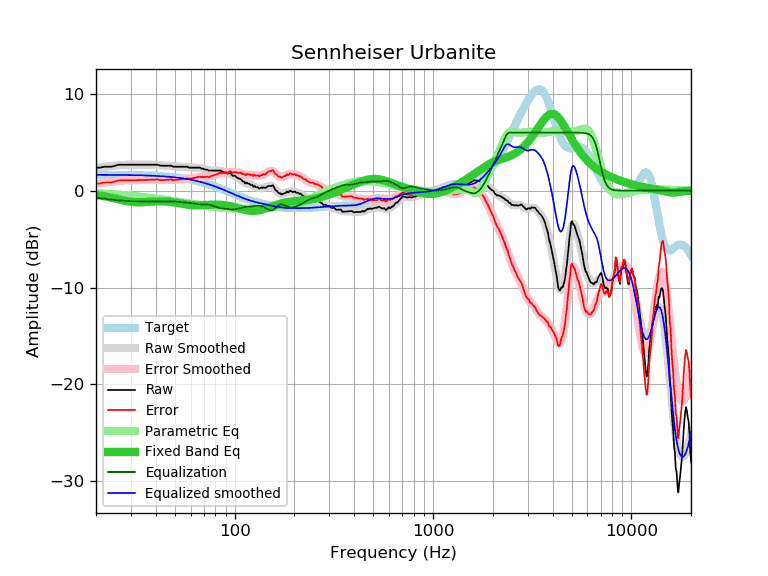

The table this chart was drawn from, first rows:
frequency, raw, error, smoothed, error_smoothed, equalization, parametric_eq, equalized_raw, equalized_smoothed, target
20, 2.38, 0.74, 2.35, 0.71, -0.71, -0.43, 1.67, 1.64, 1.64
21, 2.38, 0.74, 2.41, 0.77, -0.77, -0.50, 1.61, 1.64, 1.64
22, 2.48, 0.85, 2.46, 0.83, -0.83, -0.57, 1.65, 1.64, 1.64
23, 2.48, 0.85, 2.51, 0.88, -0.88, -0.65, 1.60, 1.63, 1.63
24, 2.48, 0.85, 2.55, 0.92, -0.92, -0.73, 1.56, 1.63, 1.63
25, 2.58, 0.95, 2.59, 0.96, -0.96, -0.81, 1.62, 1.63, 1.63
26, 2.68, 1.06, 2.62, 1.00, -1.00, -0.89, 1.68, 1.62, 1.62
27, 2.68, 1.06, 2.65, 1.03, -1.03, -0.97, 1.65, 1.62, 1.62
28, 2.68, 1.06, 2.67, 1.05, -1.05, -1.04, 1.63, 1.62, 1.62
29, 2.68, 1.07, 2.68, 1.07, -1.07, -1.10, 1.61, 1.61, 1.61
30, 2.68, 1.07, 2.69, 1.08, -1.08, -1.15, 1.60, 1.61, 1.61
31, 2.68, 1.08, 2.69, 1.09, -1.09, -1.18, 1.59, 1.60, 1.60
32, 2.68, 1.08, 2.69, 1.09, -1.09, -1.19, 1.59, 1.60, 1.60
33, 2.68, 1.09, 2.69, 1.10, -1.10, -1.20, 1.58, 1.59, 1.59
34, 2.68, 1.10, 2.69, 1.10, -1.10, -1.19, 1.58, 1.58, 1.58
35, 2.68, 1.11, 2.69, 1.11, -1.11, -1.18, 1.57, 1.58, 1.58
36, 2.68, 1.11, 2.68, 1.12, -1.12, -1.16, 1.56, 1.57, 1.57
37, 2.68, 1.12, 2.68, 1.12, -1.12, -1.15, 1.56, 1.56, 1.56
38, 2.68, 1.13, 2.68, 1.13, -1.13, -1.13, 1.55, 1.55, 1.55
39, 2.68, 1.14, 2.67, 1.13, -1.13, -1.12, 1.55, 1.54, 1.54
40, 2.68, 1.15, 2.66, 1.13, -1.13, -1.11, 1.55, 1.53, 1.53
41, 2.68, 1.16, 2.65, 1.13, -1.13, -1.10, 1.55, 1.52, 1.52
42, 2.60, 1.10, 2.63, 1.13, -1.13, -1.10, 1.48, 1.51, 1.51
43, 2.58, 1.09, 2.62, 1.12, -1.12, -1.10, 1.46, 1.49, 1.49
44, 2.58, 1.10, 2.60, 1.12, -1.12, -1.11, 1.46, 1.48, 1.48
45, 2.58, 1.12, 2.58, 1.12, -1.12, -1.12, 1.46, 1.46, 1.46
46, 2.58, 1.13, 2.57, 1.12, -1.12, -1.13, 1.46, 1.45, 1.45
47, 2.58, 1.15, 2.55, 1.12, -1.12, -1.15, 1.46, 1.43, 1.43
48, 2.58, 1.17, 2.53, 1.12, -1.12, -1.17, 1.46, 1.42, 1.42
49, 2.48, 1.08, 2.52, 1.12, -1.12, -1.20, 1.36, 1.40, 1.40
50, 2.48, 1.10, 2.51, 1.13, -1.13, -1.22, 1.35, 1.38, 1.38
51, 2.48, 1.12, 2.50, 1.14, -1.14, -1.25, 1.34, 1.36, 1.36
52, 2.48, 1.14, 2.49, 1.15, -1.15, -1.28, 1.33, 1.34, 1.34
53, 2.48, 1.16, 2.48, 1.17, -1.17, -1.31, 1.31, 1.32, 1.32
54, 2.48, 1.19, 2.48, 1.18, -1.18, -1.34, 1.30, 1.29, 1.29
55, 2.48, 1.21, 2.47, 1.20, -1.20, -1.37, 1.28, 1.27, 1.27
56, 2.48, 1.24, 2.46, 1.21, -1.21, -1.39, 1.27, 1.25, 1.25
57, 2.48, 1.26, 2.45, 1.23, -1.23, -1.42, 1.25, 1.22, 1.22
58, 2.46, 1.27, 2.44, 1.24, -1.24, -1.44, 1.22, 1.19, 1.19
59, 2.38, 1.21, 2.42, 1.25, -1.25, -1.46, 1.13, 1.17, 1.17
60, 2.38, 1.24, 2.41, 1.27, -1.27, -1.48, 1.11, 1.14, 1.14
61, 2.38, 1.27, 2.40, 1.29, -1.29, -1.49, 1.09, 1.11, 1.11
62, 2.38, 1.30, 2.39, 1.31, -1.31, -1.50, 1.07, 1.08, 1.08
63, 2.38, 1.33, 2.39, 1.34, -1.34, -1.51, 1.05, 1.05, 1.05
64, 2.38, 1.36, 2.38, 1.36, -1.36, -1.51, 1.02, 1.02, 1.02
65, 2.38, 1.39, 2.37, 1.38, -1.38, -1.51, 1.00, 0.99, 0.99
66, 2.38, 1.43, 2.35, 1.40, -1.40, -1.51, 0.98, 0.95, 0.95
67, 2.38, 1.46, 2.33, 1.41, -1.41, -1.51, 0.97, 0.92, 0.92
68, 2.26, 1.38, 2.30, 1.42, -1.42, -1.50, 0.84, 0.88, 0.88
69, 2.30, 1.45, 2.27, 1.42, -1.42, -1.50, 0.88, 0.85, 0.85
70, 2.22, 1.41, 2.24, 1.42, -1.42, -1.49, 0.80, 0.81, 0.81
71, 2.18, 1.40, 2.20, 1.42, -1.42, -1.48, 0.76, 0.78, 0.78
72, 2.18, 1.44, 2.17, 1.43, -1.43, -1.48, 0.75, 0.74, 0.74
73, 2.16, 1.46, 2.14, 1.44, -1.44, -1.47, 0.73, 0.70, 0.70
74, 2.06, 1.40, 2.11, 1.45, -1.45, -1.46, 0.61, 0.66, 0.66
75, 2.08, 1.46, 2.10, 1.47, -1.47, -1.45, 0.61, 0.62, 0.62
76, 2.08, 1.50, 2.08, 1.50, -1.50, -1.45, 0.58, 0.59, 0.59
77, 2.08, 1.54, 2.08, 1.53, -1.53, -1.44, 0.55, 0.55, 0.55
78, 2.08, 1.58, 2.08, 1.57, -1.57, -1.44, 0.51, 0.51, 0.51
79, 2.08, 1.62, 2.08, 1.62, -1.62, -1.44, 0.47, 0.47, 0.47
... 553 more rows
